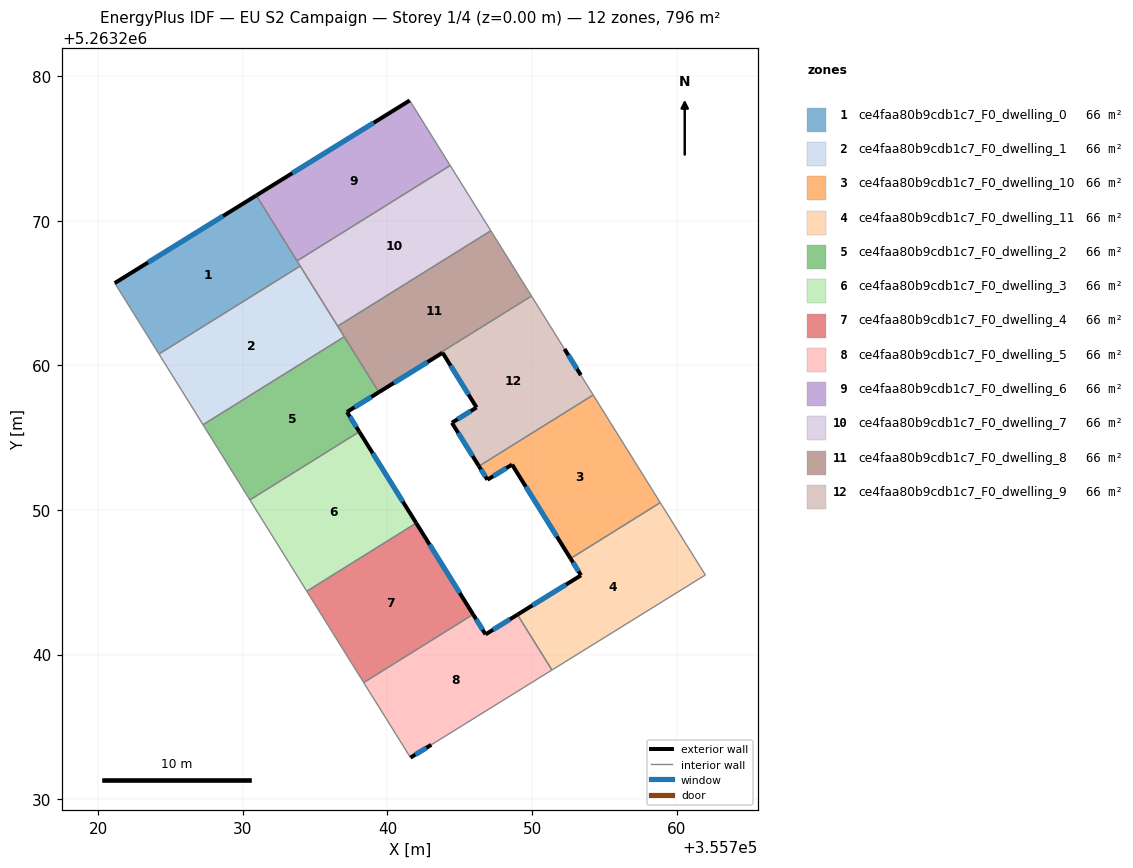
=== STOREY PLAN SPEC (per zone: floor XY polygon, exterior-wall plan segments, windows/doors) ===
zone 1: ce4faa80b9cdb1c7_F0_dwelling_0  (66.3 m²)
  floor: (355730.93, 5263271.75) (355733.97, 5263266.87) (355724.20, 5263260.78) (355721.14, 5263265.69)
  exterior wall: (355730.93, 5263271.75) – (355721.14, 5263265.69)  [11.5 m]
    window: (355728.63, 5263270.33) – (355723.44, 5263267.11)  [9.7 m²]
  interior walls: 4
zone 2: ce4faa80b9cdb1c7_F0_dwelling_1  (66.4 m²)
  floor: (355733.97, 5263266.87) (355737.02, 5263261.98) (355727.25, 5263255.89) (355724.20, 5263260.78)
  interior walls: 5
zone 3: ce4faa80b9cdb1c7_F0_dwelling_10  (66.3 m²)
  floor: (355754.23, 5263257.95) (355758.87, 5263250.50) (355752.66, 5263246.64) (355748.62, 5263253.13) (355746.91, 5263252.09) (355746.33, 5263253.03)
  exterior wall: (355746.91, 5263252.09) – (355748.62, 5263253.13)  [2.0 m]
    window: (355747.31, 5263252.33) – (355748.22, 5263252.89)  [1.7 m²]
  exterior wall: (355746.33, 5263253.03) – (355746.91, 5263252.09)  [1.1 m]
    window: (355746.46, 5263252.81) – (355746.77, 5263252.31)  [0.9 m²]
  exterior wall: (355748.62, 5263253.13) – (355752.66, 5263246.64)  [7.7 m]
    window: (355749.57, 5263251.61) – (355751.71, 5263248.16)  [6.5 m²]
  interior walls: 3
zone 4: ce4faa80b9cdb1c7_F0_dwelling_11  (66.3 m²)
  floor: (355758.87, 5263250.50) (355761.98, 5263245.50) (355751.38, 5263238.93) (355748.99, 5263242.76) (355753.39, 5263245.48) (355752.66, 5263246.64)
  exterior wall: (355753.39, 5263245.48) – (355748.99, 5263242.76)  [5.2 m]
    window: (355752.35, 5263244.84) – (355750.02, 5263243.40)  [4.4 m²]
  exterior wall: (355752.66, 5263246.64) – (355753.39, 5263245.48)  [1.4 m]
    window: (355752.83, 5263246.37) – (355753.22, 5263245.75)  [1.2 m²]
  interior walls: 4
zone 5: ce4faa80b9cdb1c7_F0_dwelling_2  (66.3 m²)
  floor: (355737.02, 5263261.98) (355739.41, 5263258.14) (355737.20, 5263256.78) (355738.05, 5263255.41) (355730.49, 5263250.69) (355727.25, 5263255.89)
  exterior wall: (355737.20, 5263256.78) – (355739.41, 5263258.14)  [2.6 m]
    window: (355737.72, 5263257.10) – (355738.89, 5263257.82)  [2.2 m²]
  exterior wall: (355738.05, 5263255.41) – (355737.20, 5263256.78)  [1.6 m]
    window: (355737.85, 5263255.73) – (355737.40, 5263256.45)  [1.4 m²]
  interior walls: 5
zone 6: ce4faa80b9cdb1c7_F0_dwelling_3  (66.4 m²)
  floor: (355738.05, 5263255.41) (355741.99, 5263249.09) (355734.42, 5263244.38) (355730.49, 5263250.69)
  exterior wall: (355741.99, 5263249.09) – (355738.05, 5263255.41)  [7.4 m]
    window: (355741.06, 5263250.57) – (355738.98, 5263253.92)  [6.3 m²]
  interior walls: 3
zone 7: ce4faa80b9cdb1c7_F0_dwelling_4  (66.3 m²)
  floor: (355741.99, 5263249.09) (355745.92, 5263242.77) (355738.36, 5263238.06) (355734.42, 5263244.38)
  exterior wall: (355745.92, 5263242.77) – (355741.99, 5263249.09)  [7.4 m]
    window: (355745.00, 5263244.26) – (355742.91, 5263247.61)  [6.3 m²]
  interior walls: 3
zone 8: ce4faa80b9cdb1c7_F0_dwelling_5  (66.3 m²)
  floor: (355748.99, 5263242.76) (355751.38, 5263238.93) (355743.03, 5263233.76) (355741.59, 5263232.87) (355738.36, 5263238.06) (355745.92, 5263242.77) (355746.78, 5263241.39)
  exterior wall: (355746.78, 5263241.39) – (355745.92, 5263242.77)  [1.6 m]
    window: (355746.58, 5263241.72) – (355746.13, 5263242.45)  [1.4 m²]
  exterior wall: (355748.99, 5263242.76) – (355746.78, 5263241.39)  [2.6 m]
    window: (355748.47, 5263242.44) – (355747.30, 5263241.71)  [2.2 m²]
  exterior wall: (355741.59, 5263232.87) – (355743.03, 5263233.76)  [1.7 m]
    window: (355741.93, 5263233.08) – (355742.69, 5263233.55)  [1.4 m²]
  interior walls: 4
zone 9: ce4faa80b9cdb1c7_F0_dwelling_6  (66.3 m²)
  floor: (355741.54, 5263278.32) (355744.34, 5263273.82) (355733.75, 5263267.22) (355730.93, 5263271.75)
  exterior wall: (355741.54, 5263278.32) – (355730.93, 5263271.75)  [12.5 m]
    window: (355739.05, 5263276.78) – (355733.42, 5263273.29)  [10.5 m²]
  interior walls: 3
zone 10: ce4faa80b9cdb1c7_F0_dwelling_7  (66.3 m²)
  floor: (355744.34, 5263273.82) (355747.15, 5263269.31) (355736.56, 5263262.71) (355733.75, 5263267.22)
  interior walls: 5
zone 11: ce4faa80b9cdb1c7_F0_dwelling_8  (66.3 m²)
  floor: (355747.15, 5263269.31) (355749.96, 5263264.79) (355739.37, 5263258.20) (355736.56, 5263262.71)
  interior walls: 5
zone 12: ce4faa80b9cdb1c7_F0_dwelling_9  (66.4 m²)
  floor: (355752.24, 5263261.13) (355753.37, 5263259.32) (355754.23, 5263257.95) (355746.33, 5263253.03) (355744.46, 5263256.03) (355746.16, 5263257.09) (355743.81, 5263260.87) (355739.41, 5263258.14) (355739.37, 5263258.20) (355749.96, 5263264.79)
  exterior wall: (355746.16, 5263257.09) – (355744.46, 5263256.03)  [2.0 m]
    window: (355745.76, 5263256.84) – (355744.86, 5263256.28)  [1.7 m²]
  exterior wall: (355743.81, 5263260.87) – (355746.16, 5263257.09)  [4.5 m]
    window: (355744.36, 5263259.98) – (355745.61, 5263257.98)  [3.8 m²]
  exterior wall: (355739.41, 5263258.14) – (355743.81, 5263260.87)  [5.2 m]
    window: (355740.44, 5263258.78) – (355742.78, 5263260.23)  [4.4 m²]
  exterior wall: (355753.37, 5263259.32) – (355752.24, 5263261.13)  [2.1 m]
    window: (355753.11, 5263259.75) – (355752.51, 5263260.71)  [1.8 m²]
  exterior wall: (355744.46, 5263256.03) – (355746.33, 5263253.03)  [3.5 m]
    window: (355744.89, 5263255.32) – (355745.89, 5263253.73)  [3.0 m²]
  interior walls: 5

=== DERIVED (storey summary) ===
Building: EU S2 Campaign
Storey: 1 of 4  (floor level z = 0.00 m)
Storey gross floor area: 796.2 m²
Zones on this storey: 12
  - ce4faa80b9cdb1c7_F0_dwelling_0: floor 66.3 m²; exterior wall 11.5 m (34.5 m²); 1 window(s) 9.7 m²; WWR 28.1%
  - ce4faa80b9cdb1c7_F0_dwelling_1: floor 66.4 m²
  - ce4faa80b9cdb1c7_F0_dwelling_10: floor 66.3 m²; exterior wall 10.8 m (32.3 m²); 3 window(s) 9.1 m²; WWR 28.1%
  - ce4faa80b9cdb1c7_F0_dwelling_11: floor 66.3 m²; exterior wall 6.5 m (19.6 m²); 2 window(s) 5.5 m²; WWR 28.1%
  - ce4faa80b9cdb1c7_F0_dwelling_2: floor 66.3 m²; exterior wall 4.2 m (12.6 m²); 2 window(s) 3.5 m²; WWR 28.1%
  - ce4faa80b9cdb1c7_F0_dwelling_3: floor 66.4 m²; exterior wall 7.4 m (22.3 m²); 1 window(s) 6.3 m²; WWR 28.1%
  - ce4faa80b9cdb1c7_F0_dwelling_4: floor 66.3 m²; exterior wall 7.4 m (22.3 m²); 1 window(s) 6.3 m²; WWR 28.1%
  - ce4faa80b9cdb1c7_F0_dwelling_5: floor 66.3 m²; exterior wall 5.9 m (17.7 m²); 3 window(s) 5.0 m²; WWR 28.1%
  - ce4faa80b9cdb1c7_F0_dwelling_6: floor 66.3 m²; exterior wall 12.5 m (37.4 m²); 1 window(s) 10.5 m²; WWR 28.1%
  - ce4faa80b9cdb1c7_F0_dwelling_7: floor 66.3 m²
  - ce4faa80b9cdb1c7_F0_dwelling_8: floor 66.3 m²
  - ce4faa80b9cdb1c7_F0_dwelling_9: floor 66.4 m²; exterior wall 17.3 m (51.9 m²); 5 window(s) 14.6 m²; WWR 28.1%
Zone adjacency (shared interzone walls):
  - ce4faa80b9cdb1c7_F0_dwelling_0 ↔ ce4faa80b9cdb1c7_F0_dwelling_1
  - ce4faa80b9cdb1c7_F0_dwelling_0 ↔ ce4faa80b9cdb1c7_F0_dwelling_6
  - ce4faa80b9cdb1c7_F0_dwelling_0 ↔ ce4faa80b9cdb1c7_F0_dwelling_7
  - ce4faa80b9cdb1c7_F0_dwelling_1 ↔ ce4faa80b9cdb1c7_F0_dwelling_2
  - ce4faa80b9cdb1c7_F0_dwelling_1 ↔ ce4faa80b9cdb1c7_F0_dwelling_7
  - ce4faa80b9cdb1c7_F0_dwelling_1 ↔ ce4faa80b9cdb1c7_F0_dwelling_8
  - ce4faa80b9cdb1c7_F0_dwelling_10 ↔ ce4faa80b9cdb1c7_F0_dwelling_11
  - ce4faa80b9cdb1c7_F0_dwelling_10 ↔ ce4faa80b9cdb1c7_F0_dwelling_9
  - ce4faa80b9cdb1c7_F0_dwelling_11 ↔ ce4faa80b9cdb1c7_F0_dwelling_5
  - ce4faa80b9cdb1c7_F0_dwelling_2 ↔ ce4faa80b9cdb1c7_F0_dwelling_3
  - ce4faa80b9cdb1c7_F0_dwelling_2 ↔ ce4faa80b9cdb1c7_F0_dwelling_8
  - ce4faa80b9cdb1c7_F0_dwelling_2 ↔ ce4faa80b9cdb1c7_F0_dwelling_9
  - ce4faa80b9cdb1c7_F0_dwelling_3 ↔ ce4faa80b9cdb1c7_F0_dwelling_4
  - ce4faa80b9cdb1c7_F0_dwelling_4 ↔ ce4faa80b9cdb1c7_F0_dwelling_5
  - ce4faa80b9cdb1c7_F0_dwelling_6 ↔ ce4faa80b9cdb1c7_F0_dwelling_7
  - ce4faa80b9cdb1c7_F0_dwelling_7 ↔ ce4faa80b9cdb1c7_F0_dwelling_8
  - ce4faa80b9cdb1c7_F0_dwelling_8 ↔ ce4faa80b9cdb1c7_F0_dwelling_9